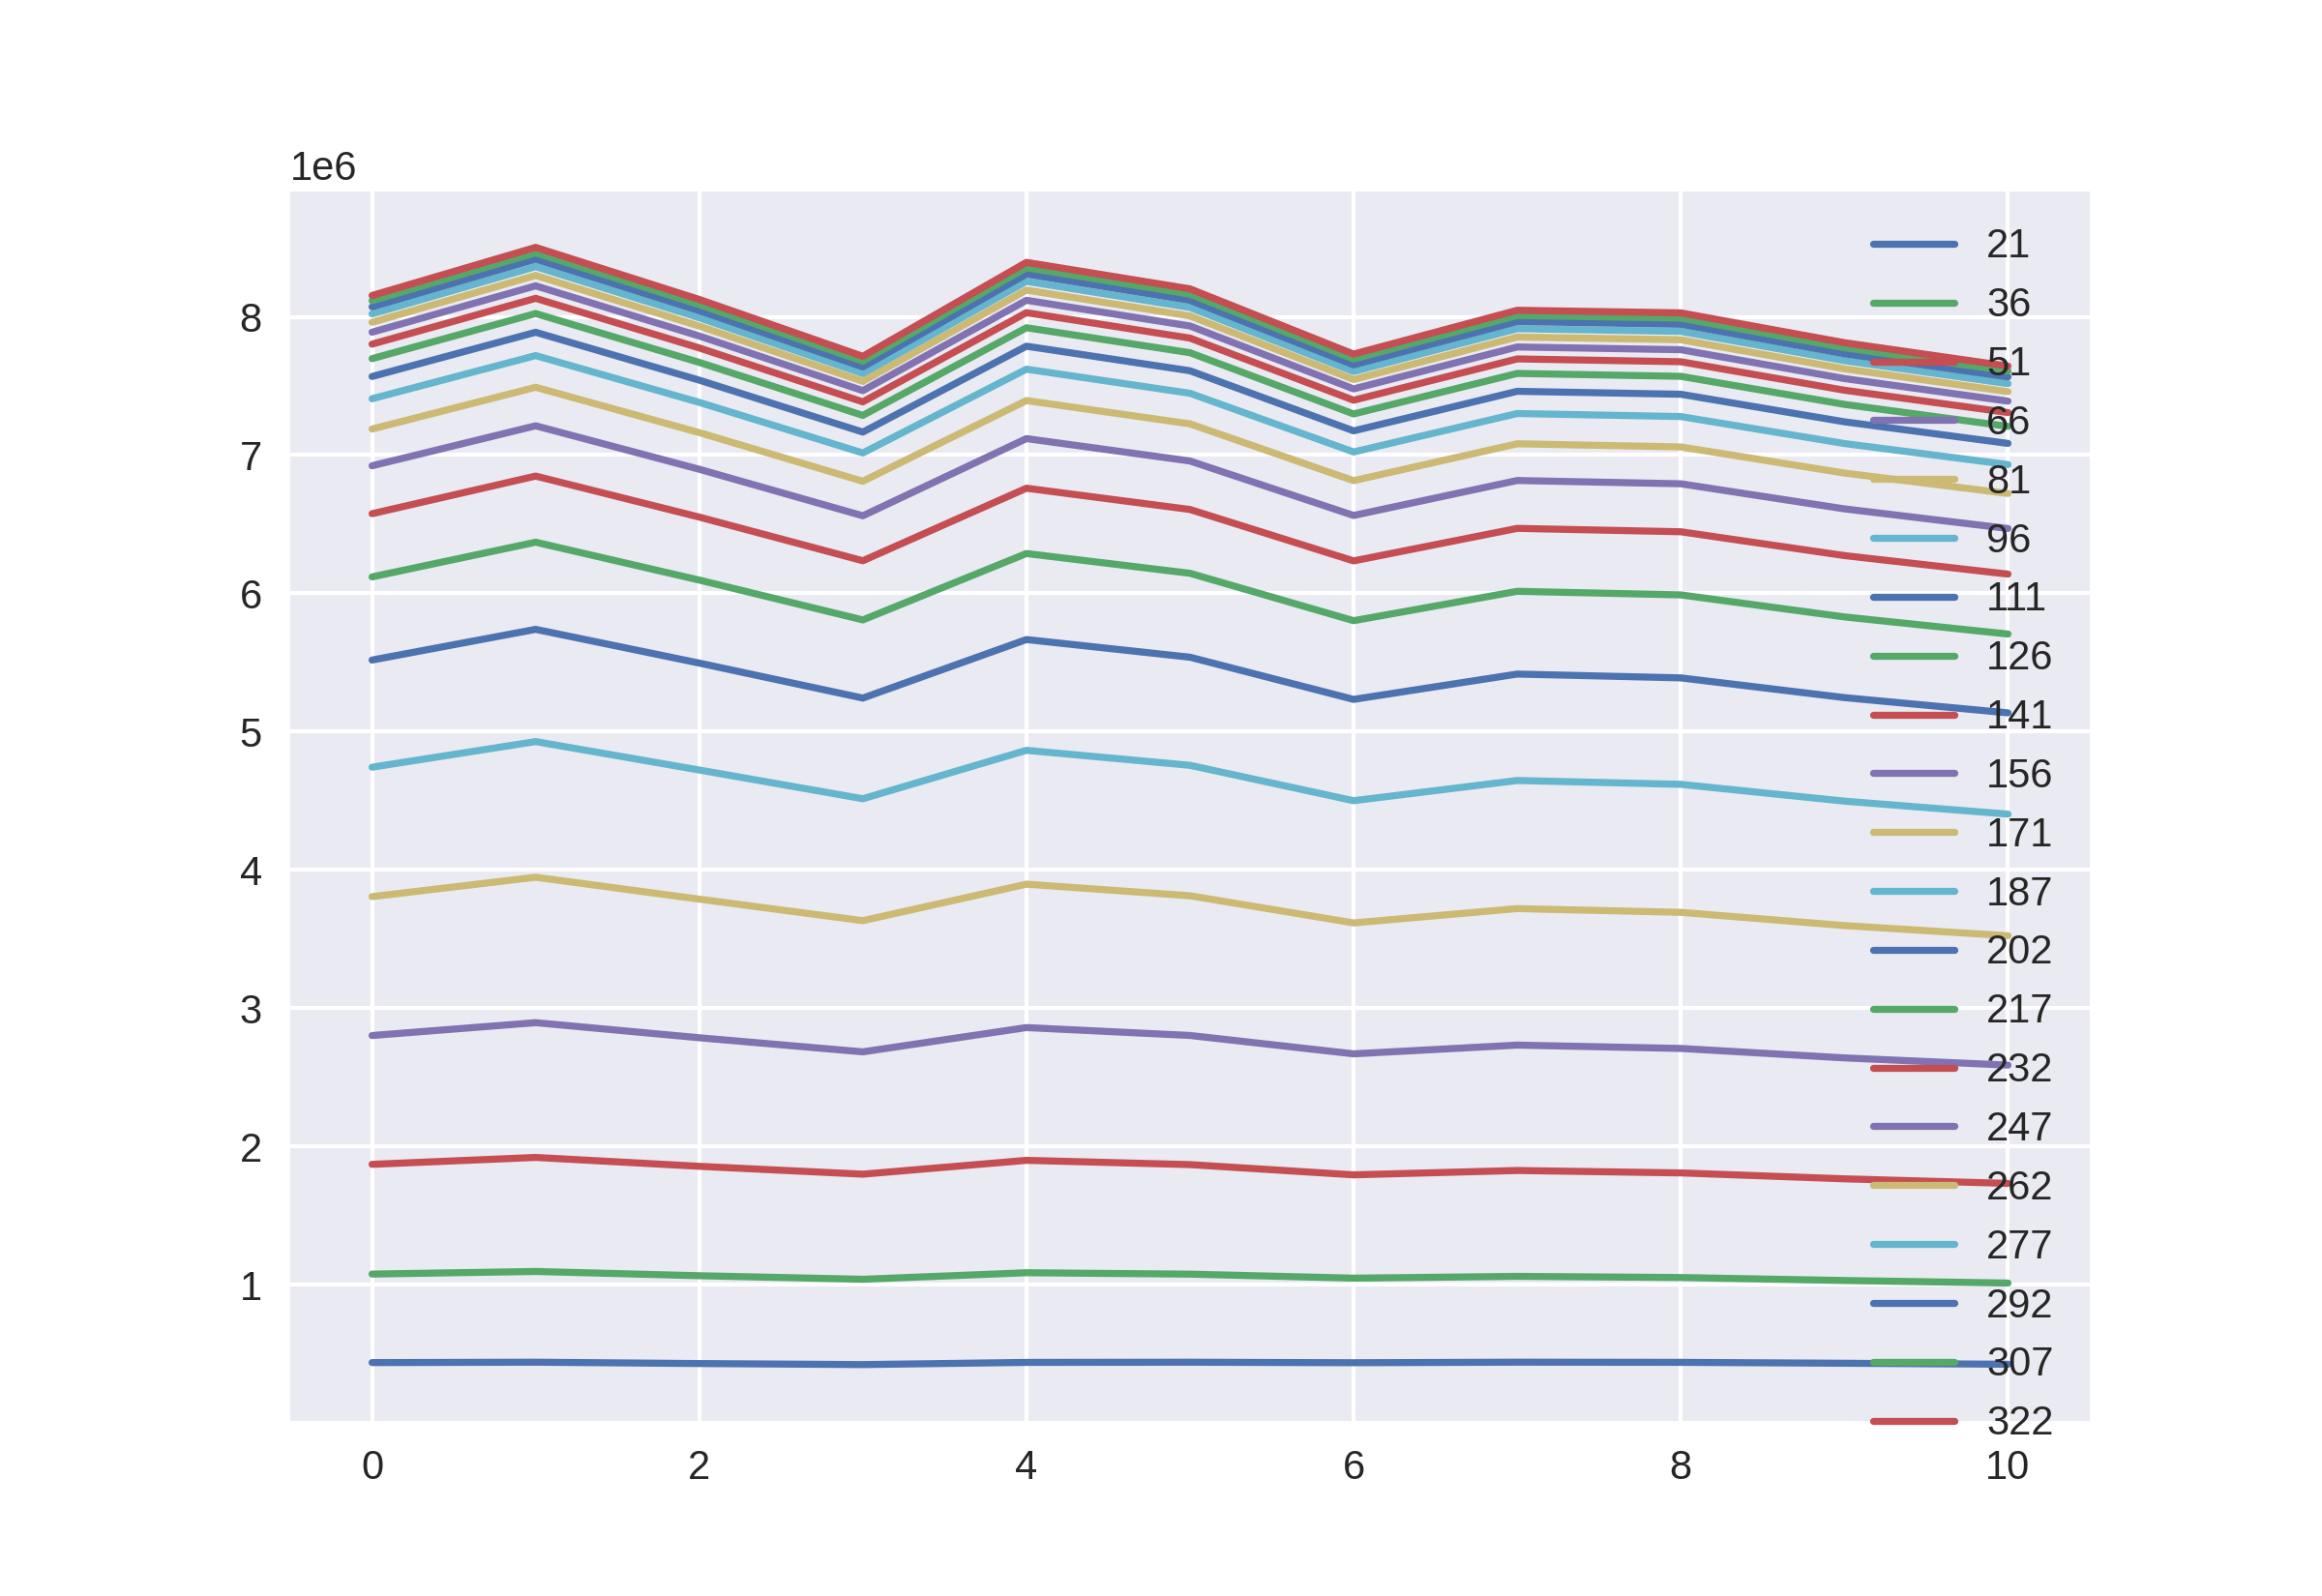

The table this chart was drawn from, first rows:
436327, 1076543, 1870111, 2801863, 3806252, 4742567, 5517567, 6119068, 6576028, 6922651, 7188469, 7407561, 7568383, 7697475, 7802350, 7888749, 7960499, 8021010, 8071957, 8116188, 8154127
439105, 1095363, 1920243, 2894895, 3946780, 4927941, 5739695, 6369876, 6848219, 7211840, 7490574, 7719752, 7888338, 8023844, 8133776, 8224248, 8299564, 8362965, 8416750, 8462480, 8502292
429417, 1064587, 1855941, 2785755, 3788176, 4722293, 5495633, 6096067, 6551662, 6897521, 7162736, 7381330, 7542114, 7670579, 7774927, 7861155, 7933113, 7993208, 8044453, 8087774, 8125727
421881, 1038915, 1798933, 2683779, 3632580, 4514477, 5242513, 5807774, 6235730, 6560887, 6810500, 7015544, 7166246, 7287094, 7385008, 7466227, 7533403, 7589921, 7637826, 7678979, 7714394
437641, 1086183, 1899141, 2859340, 3896604, 4864671, 5665917, 6288059, 6760462, 7119258, 7394421, 7621387, 7787654, 7921104, 8029982, 8119550, 8193469, 8256456, 8309007, 8354992, 8394010
439001, 1076043, 1868227, 2802282, 3812645, 4756204, 5538099, 6144970, 6606493, 6957139, 7225657, 7446921, 7609826, 7740328, 7846093, 7933644, 8006217, 8067394, 8119123, 8163642, 8202175
435329, 1046961, 1794117, 2669371, 3616253, 4500240, 5232967, 5802188, 6234700, 6563263, 6815213, 7022585, 7175182, 7297442, 7396972, 7478836, 7546778, 7604541, 7653076, 7694433, 7730485
439263, 1059991, 1825597, 2732564, 3719936, 4646513, 5416184, 6014755, 6469940, 6816223, 7081783, 7300674, 7461313, 7590500, 7695585, 7781874, 7853715, 7914213, 7965664, 8009459, 8047404
438043, 1051551, 1808149, 2708375, 3692867, 4618528, 5388634, 5988766, 6445415, 6792478, 7059052, 7278700, 7439978, 7569670, 7675258, 7762132, 7834222, 7894582, 7946194, 7990490, 8028740
431529, 1029953, 1765357, 2640048, 3597059, 4497094, 5245889, 5829515, 6273174, 6611014, 6870106, 7083619, 7240766, 7366727, 7469160, 7553412, 7624061, 7682990, 7732929, 7776412, 7813064
424317, 1011663, 1732289, 2587887, 3523552, 4403380, 5135607, 5705708, 6139195, 6469099, 6722237, 6931392, 7084398, 7207680, 7307788, 7390211, 7458594, 7516664, 7565504, 7607454, 7643795
